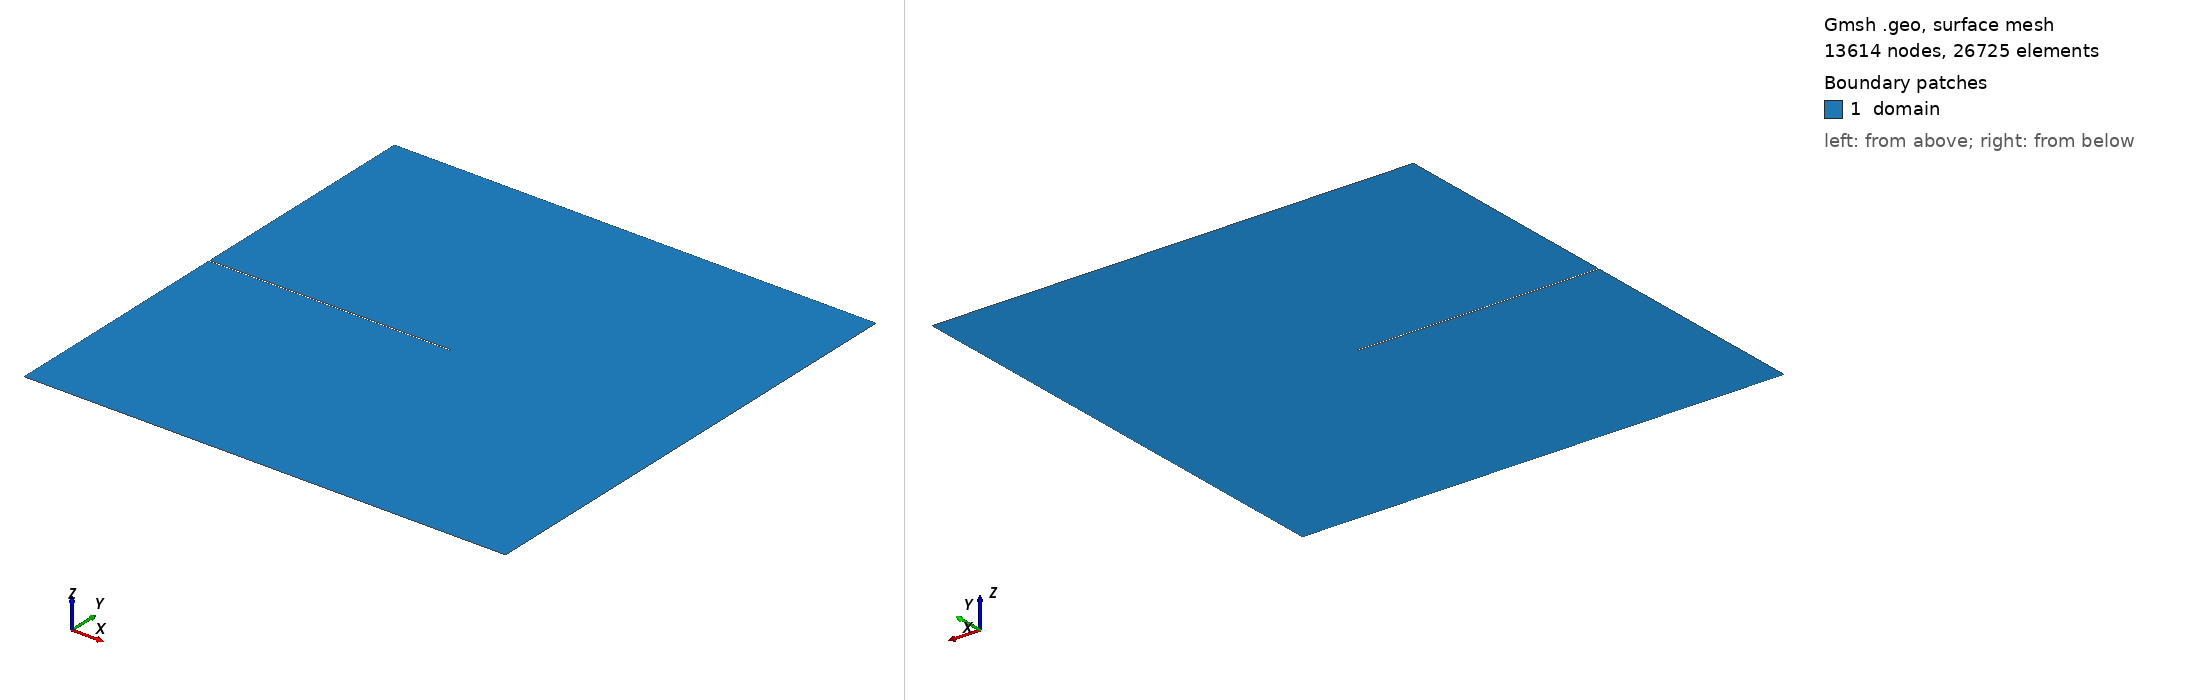

Gmsh geometry script, surface-meshed: 13614 nodes, 26725 surface elements. Boundary patches (legend numbers): 1 domain. Left view from above one corner, right view from below the opposite corner. Legend entries are the model's physical surfaces. The drawing asked Gmsh for element sizes between 1% and 20% of the model's largest extent; the script's own settings can give other sizes.

=== mesh.geo (drawn) ===
//// Options
Mesh.Algorithm = 5;
//// Parameters
// Mechanical
ell = 2e-5;
// Geometry
L = 1e-3;
// Numerical
h = ell/5;
// Crack
DefineConstant[geometric_crack = {1, Name "Parameters/geometric_crack"}];

//// Points
Point(1) = {0, 0, 0, h};
Point(2) = {L, 0, 0, h};
Point(3) = {L, L, 0, h};
Point(4) = {0, L, 0, h};
Point(5) = {0, L/2+h/2, 0, h};
Point(6) = {L/2, L/2+h/2, 0, h};
Point(7) = {L/2, L/2-h/2, 0, h};
Point(8) = {0, L/2-h/2, 0, h};

//// Lines
Line(1) = {1, 2};
Line(2) = {2, 3};
Line(3) = {3, 4};
Line(4) = {4, 5};
Line(5) = {5, 6};
Line(6) = {6, 7};
Line(7) = {7, 8};
Line(8) = {8, 1};

//// Surfaces
Curve Loop(1) = {1, 2, 3, 4, 5, 6, 7, 8};
Plane Surface(1) = {1};

//// Physical groups
Physical Surface("domain", 1) = {1};
Physical Curve("bot", 2) = {1};
Physical Curve("top", 3) = {3};
Physical Curve("crack", 4) = {7, 6, 5};
Physical Curve("left_bot", 9) = {8};
Physical Curve("left_top", 10) = {4};
